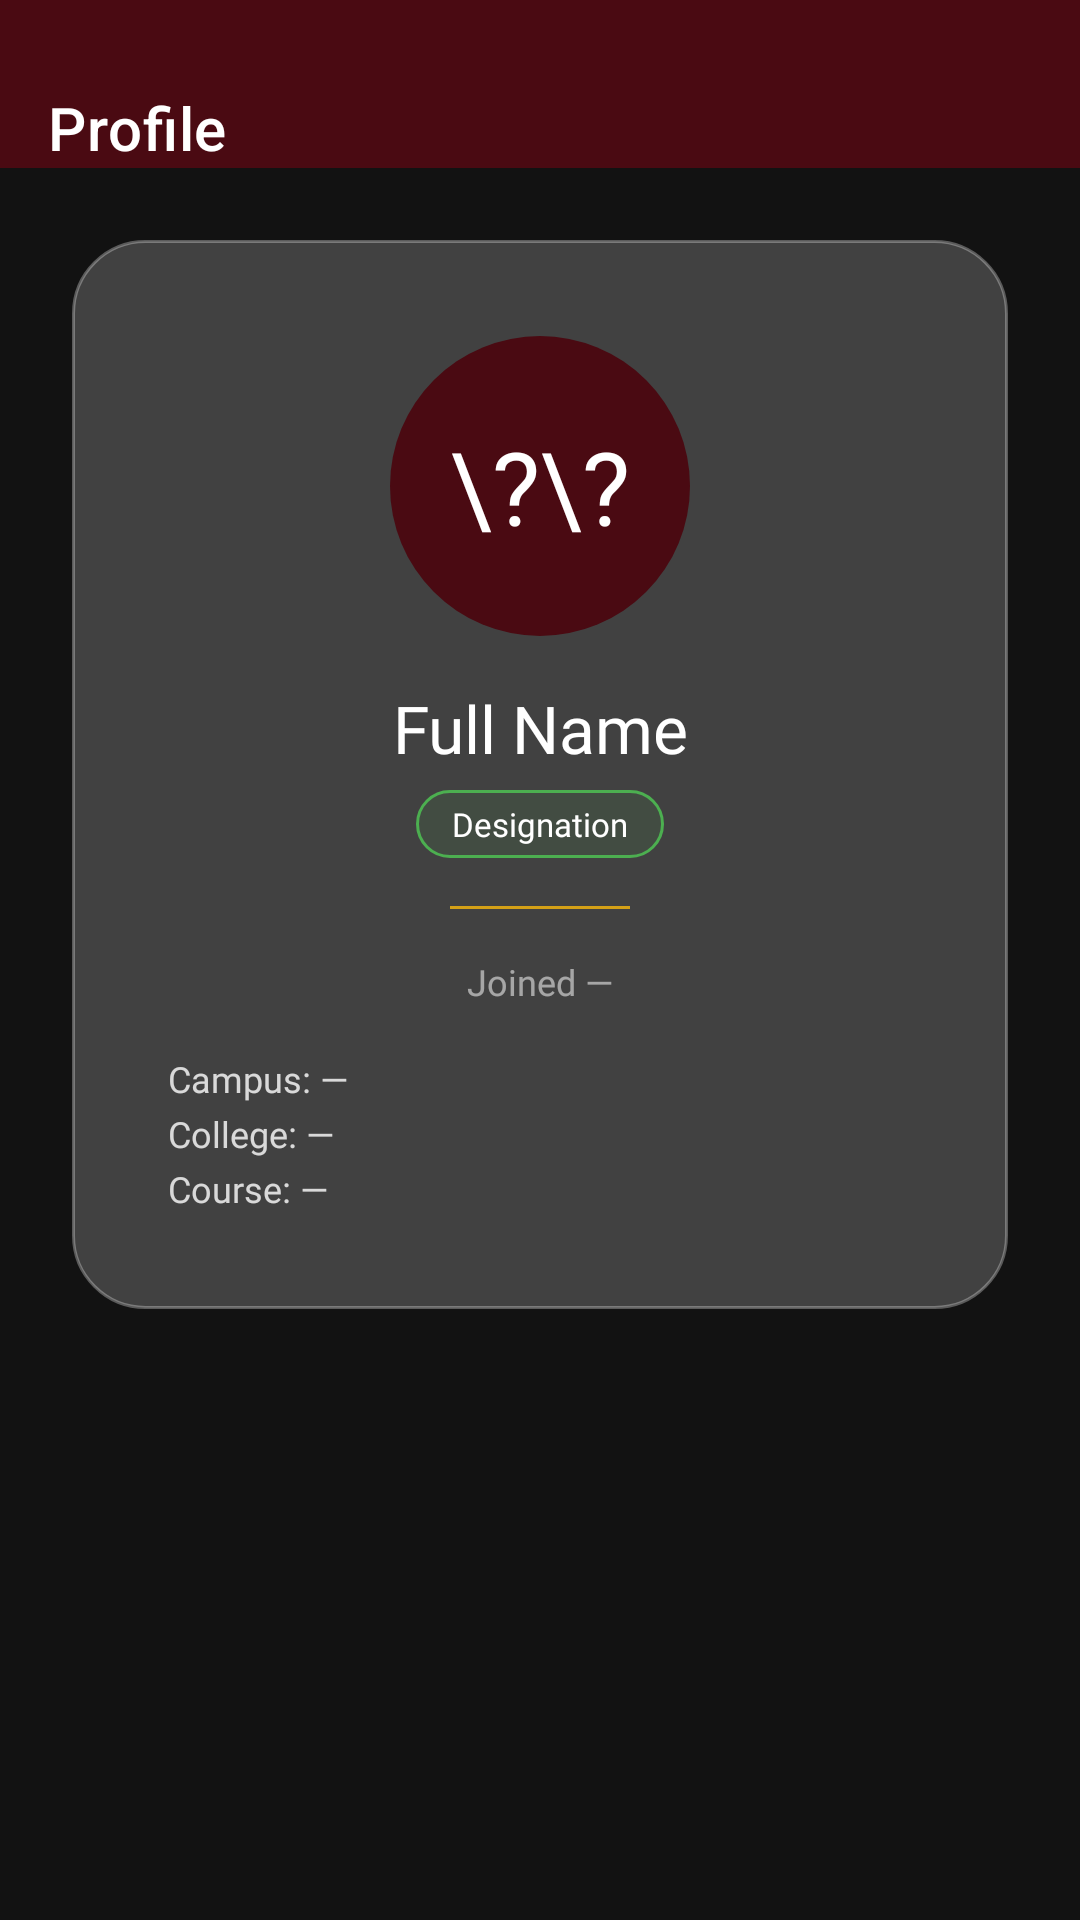

This screen was rendered from an Android layout file. Write that file and the resources it references.
<!-- AndroidManifest.xml: application theme Theme.Luminae -->
<!-- res/layout/activity_user_profile.xml -->
<?xml version="1.0" encoding="utf-8"?>
<LinearLayout xmlns:android="http://schemas.android.com/apk/res/android"
    xmlns:app="http://schemas.android.com/apk/res-auto"
    android:layout_width="match_parent"
    android:layout_height="match_parent"
    android:background="@drawable/b_background"
    android:orientation="vertical">

    <com.google.android.material.appbar.MaterialToolbar
        android:id="@+id/toolbar"
        android:layout_width="match_parent"
        android:layout_height="wrap_content"
        android:background="@color/maroonDark"
        app:navigationIcon="@drawable/back"
        app:navigationIconTint="@color/white"
        app:title="Profile"
        app:titleTextColor="@color/white" />

    <ScrollView
        android:layout_width="match_parent"
        android:layout_height="match_parent"
        android:overScrollMode="never"
        android:padding="24dp">

        <LinearLayout
            android:layout_width="match_parent"
            android:layout_height="wrap_content"
            android:background="@drawable/glass_card"
            android:gravity="center"
            android:orientation="vertical"
            android:padding="32dp">

            
            <FrameLayout
                android:layout_width="100dp"
                android:layout_height="100dp"
                android:layout_marginBottom="16dp">

                <TextView
                    android:id="@+id/tv_initials"
                    android:layout_width="100dp"
                    android:layout_height="100dp"
                    android:background="@drawable/circle_maroon"
                    android:gravity="center"
                    android:textColor="@color/white"
                    android:textSize="34sp"
                    android:fontFamily="@font/poppins_bold"
                    android:text="\?\?" />

                <com.google.android.material.imageview.ShapeableImageView
                    android:id="@+id/iv_profile_photo"
                    android:layout_width="100dp"
                    android:layout_height="100dp"
                    android:scaleType="centerCrop"
                    android:background="@drawable/circle_maroon"
                    android:visibility="gone"
                    app:shapeAppearanceOverlay="@style/ShapeAppearanceOverlayLuminaCircle" />
            </FrameLayout>

            
            <TextView
                android:id="@+id/tv_full_name"
                android:layout_width="wrap_content"
                android:layout_height="wrap_content"
                android:fontFamily="@font/poppins_bold"
                android:textColor="@color/white"
                android:textSize="22sp"
                android:gravity="center"
                android:layout_marginBottom="6dp"
                android:text="Full Name" />

            
            <TextView
                android:id="@+id/tv_designation"
                android:layout_width="wrap_content"
                android:layout_height="wrap_content"
                android:background="@drawable/badge_active"
                android:paddingHorizontal="12dp"
                android:paddingVertical="4dp"
                android:textColor="@color/white"
                android:textSize="11sp"
                android:fontFamily="@font/poppins_bold"
                android:layout_marginBottom="16dp"
                android:text="Designation" />

            
            <View
                android:layout_width="60dp"
                android:layout_height="1dp"
                android:background="@color/yellowDark"
                android:layout_marginBottom="16dp" />

            
            <TextView
                android:id="@+id/tv_date_joined"
                android:layout_width="wrap_content"
                android:layout_height="wrap_content"
                android:fontFamily="@font/poppins"
                android:textColor="#88FFFFFF"
                android:textSize="12sp"
                android:gravity="center"
                android:text="Joined —" />

            
            <LinearLayout
                android:layout_width="match_parent"
                android:layout_height="wrap_content"
                android:orientation="vertical"
                android:layout_marginTop="16dp">

                <TextView
                    android:id="@+id/tv_campus"
                    android:layout_width="wrap_content"
                    android:layout_height="wrap_content"
                    android:fontFamily="@font/poppins"
                    android:textColor="#CCFFFFFF"
                    android:textSize="12sp"
                    android:text="Campus: —" />

                <TextView
                    android:id="@+id/tv_college"
                    android:layout_width="wrap_content"
                    android:layout_height="wrap_content"
                    android:layout_marginTop="2dp"
                    android:fontFamily="@font/poppins"
                    android:textColor="#CCFFFFFF"
                    android:textSize="12sp"
                    android:text="College: —" />

                <TextView
                    android:id="@+id/tv_course"
                    android:layout_width="wrap_content"
                    android:layout_height="wrap_content"
                    android:layout_marginTop="2dp"
                    android:fontFamily="@font/poppins"
                    android:textColor="#CCFFFFFF"
                    android:textSize="12sp"
                    android:text="Course: —" />

            </LinearLayout>

        </LinearLayout>
    </ScrollView>
</LinearLayout>
<!-- resources referenced by this layout -->
<resources>
  <color name="maroonDark">#4A0A12</color>
  <color name="white">#FFFFFF</color>
  <color name="yellowDark">#D4A017</color>
  <!-- drawable badge_active (drawable) -->
  <?xml version="1.0" encoding="utf-8"?>
  <shape xmlns:android="http://schemas.android.com/apk/res/android"
      android:shape="rectangle">
      <solid android:color="#1A4CAF50" />
      <stroke android:width="1dp" android:color="#4CAF50" />
      <corners android:radius="20dp" />
  </shape>
  <!-- drawable circle_maroon (drawable) -->
  <?xml version="1.0" encoding="utf-8"?>
  <shape xmlns:android="http://schemas.android.com/apk/res/android"
      android:shape="oval">
      <solid android:color="@color/maroonDark" />
  </shape>
  <!-- drawable glass_card (drawable) -->
  <?xml version="1.0" encoding="utf-8"?>
  <shape xmlns:android="http://schemas.android.com/apk/res/android"
      android:shape="rectangle">
      <solid android:color="#33FFFFFF" />
      <stroke android:width="1dp" android:color="#4DFFFFFF" />
      <corners android:radius="24dp" />
  </shape>
  <style name="ShapeAppearanceOverlayLuminaCircle">
          <item name="cornerFamily">rounded</item>
          <item name="cornerSize">50%</item>
      </style>
  <color name="maroon">#6B0F1A</color>
  <color name="yellow">#F2C94C</color>
  <color name="bgBlack">#121212</color>
  <color name="maroonDeep">#2D0508</color>
  <color name="textMuted">#B0B0B0</color>
  <color name="textHint">#99FFFFFF</color>
  <style name="LuminaToolbar" parent="Widget.MaterialComponents.Toolbar">
          <item name="android:paddingTop">25dp</item>
      </style>
  <style name="ThemeOverlay.Luminae.AppCompatAlertDialog" parent="ThemeOverlay.AppCompat.Dialog.Alert">
          <item name="colorPrimary">@color/yellow</item>
          <item name="colorAccent">@color/yellow</item>
          <item name="android:textColorPrimary">@color/white</item>
          <item name="android:textColorSecondary">@color/white</item>
          <item name="android:colorBackground">@color/bgBlack</item>
      </style>
  <style name="Widget.Luminae.AlertDialog.Button.Positive" parent="Widget.MaterialComponents.Button.TextButton.Dialog">
          <item name="android:textColor">@color/yellow</item>
          <item name="rippleColor">#40F2C94C</item>
      </style>
  <style name="Widget.Luminae.AlertDialog.Button.Negative" parent="Widget.MaterialComponents.Button.TextButton.Dialog">
          <item name="android:textColor">@color/white</item>
          <item name="rippleColor">#33FFFFFF</item>
      </style>
  <style name="LuminaEditText" parent="Widget.MaterialComponents.TextInputEditText.OutlinedBox">
          <item name="android:background">@android:color/transparent</item>
          <item name="android:textColor">@color/white</item>
          <item name="android:textColorHint">@color/textHint</item>
      </style>
  <style name="LuminaField" parent="Widget.MaterialComponents.TextInputLayout.OutlinedBox">
          <item name="boxStrokeColor">#33FFFFFF</item>
          <item name="boxStrokeWidth">1dp</item>
          <item name="boxBackgroundColor">#0DFFFFFF</item>
          <item name="hintTextColor">#80FFFFFF</item>
          <item name="boxCornerRadiusTopStart">12dp</item>
          <item name="boxCornerRadiusTopEnd">12dp</item>
          <item name="boxCornerRadiusBottomStart">12dp</item>
          <item name="boxCornerRadiusBottomEnd">12dp</item>
          <item name="startIconMinSize">24dp</item>
          <item name="editTextStyle">@style/LuminaEditText</item>
      </style>
</resources>
